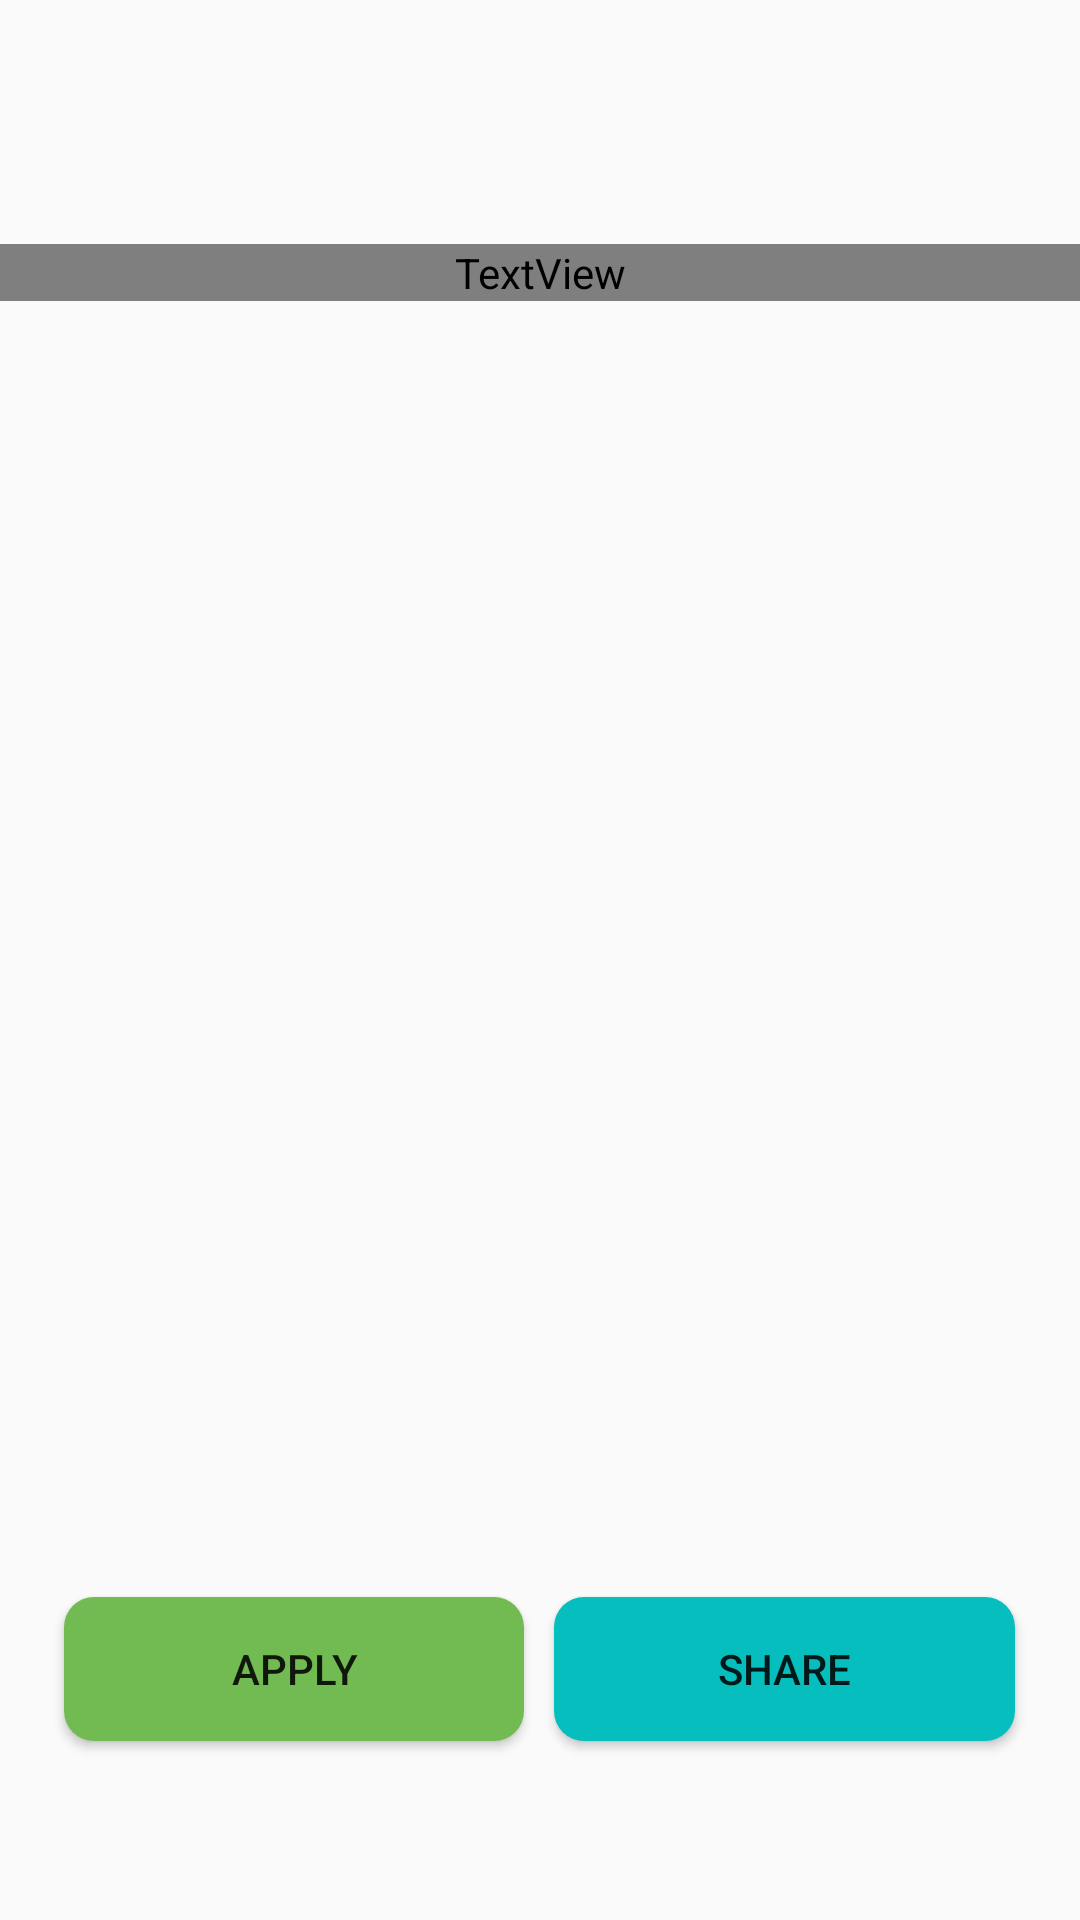

Write the Android layout XML for this screen, with the resource values it uses.
<!-- AndroidManifest.xml: application theme AppTheme -->
<!-- res/layout/activity_job_info.xml -->
<?xml version="1.0" encoding="utf-8"?>
<LinearLayout xmlns:android="http://schemas.android.com/apk/res/android"
    android:layout_width="match_parent"
    android:layout_height="match_parent"
    android:orientation="vertical"
    android:weightSum="100">

    <LinearLayout
        android:layout_width="match_parent"
        android:layout_height="wrap_content"
        android:layout_weight="15"
        android:orientation="horizontal"></LinearLayout>

    <LinearLayout
        android:layout_width="match_parent"
        android:layout_height="wrap_content"
        android:layout_weight="10"
        android:orientation="horizontal">

        <TextView
            android:id="@+id/jobtitle"
            android:layout_width="match_parent"
            android:layout_height="wrap_content"
            android:layout_weight="1"
            android:fontFamily="Asap-Regular"
            android:textAlignment="center"
            android:textColor="@color/commonJobsLightBlue"
            android:textSize="34sp" />

    </LinearLayout>

    <LinearLayout
        android:layout_width="match_parent"
        android:layout_height="wrap_content"
        android:layout_weight="25"
        android:orientation="horizontal"></LinearLayout>

    <LinearLayout
        android:layout_width="match_parent"
        android:layout_height="wrap_content"
        android:layout_weight="15"
        android:orientation="horizontal">

        <TextView
            android:id="@+id/jobdescription"
            android:layout_width="match_parent"
            android:layout_height="wrap_content"
            android:layout_weight="1" />
    </LinearLayout>

    <LinearLayout
        android:layout_width="match_parent"
        android:layout_height="wrap_content"
        android:layout_weight="25"
        android:orientation="horizontal"></LinearLayout>

    <LinearLayout
        android:layout_width="match_parent"
        android:layout_height="wrap_content"
        android:layout_weight="10"
        android:orientation="horizontal"
        android:gravity="center_horizontal"
        android:weightSum="100">

        <Button
            android:id="@+id/btnApply"
            android:layout_width="wrap_content"
            android:layout_height="wrap_content"
            android:background="@drawable/btn_rounded_green_1"
            android:layout_weight="40"
            android:layout_margin="5dp"
            android:text="Apply" />

        <Button
            android:id="@+id/btnShare"
            android:layout_width="wrap_content"
            android:layout_height="wrap_content"
            android:background="@drawable/btn_rounded_default"
            android:layout_margin="5dp"
            android:layout_weight="40"
            android:text="Share" />
    </LinearLayout>

</LinearLayout>
<!-- resources referenced by this layout -->
<resources>
  <!-- drawable btn_rounded_default (drawable) -->
  <?xml version="1.0" encoding="utf-8"?>
  <shape xmlns:android="http://schemas.android.com/apk/res/android" >
      <corners
          android:bottomLeftRadius="10dp"
          android:bottomRightRadius="10dp"
          android:topLeftRadius="10dp"
          android:topRightRadius="10dp" />
      <solid android:color="#06bebd" />
      <size
          android:height="48dip"
          android:width="70dip" />
      <item android:state_pressed="true"
          android:color="#d8d4d4"/> 
      <item android:state_focused="true"
          android:color="#FFFFFF" /> 
  </shape>
  <!-- drawable btn_rounded_green_1 (drawable) -->
  <?xml version="1.0" encoding="utf-8"?>
  <shape xmlns:android="http://schemas.android.com/apk/res/android" >
      <corners
          android:bottomLeftRadius="10dp"
          android:bottomRightRadius="10dp"
          android:topLeftRadius="10dp"
          android:topRightRadius="10dp" />
      <solid android:color="#72bb53" />
      <size
          android:height="48dip"
          android:width="70dip" />
  </shape>
  <style name="AppTheme" parent="Theme.AppCompat.Light.DarkActionBar">
          
          <item name="colorPrimary">@color/colorPrimary</item>
          <item name="colorPrimaryDark">@color/colorPrimaryDark</item>
          <item name="colorAccent">@color/colorAccent</item>
      </style>
  <color name="colorPrimary">#3F51B5</color>
  <color name="colorPrimaryDark">#303f9f</color>
  <color name="colorAccent">#fff540</color>
</resources>
